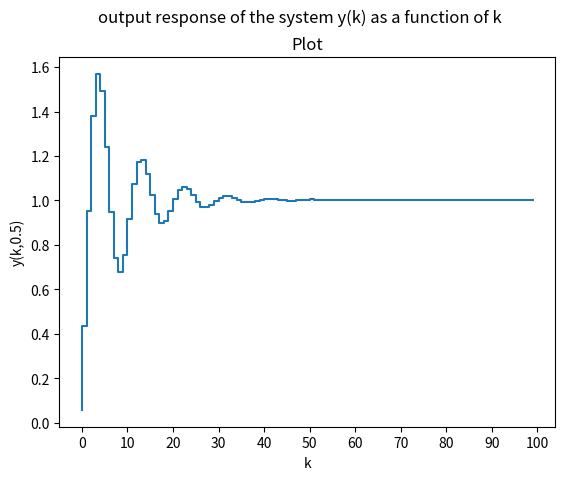

Write the Python code that produced this figure.
from matplotlib import pyplot as plt

# Initialize an empty python list to store the quotients (result of the polynomial division)
quotients = []


def poly_division(numerator, denominator, quotients):
    '''
    A python function to carry out polynomial division of a numerator
    and denominator
    :param numerator: a list of coefficients of the numerator equation in order of magnitude
    e.g 0.213z^2 + 0.1804z = [0.213, 0.1804, 0 , 0 ]
    note: numerator and denominator lists must be of same size
    :param denominator: a python tuple (immutable list) of parameters in the denominator
    (denominator value doesn't change during the division)
    :param quotients: an empty list in which the quotients/results will be stored
    '''
    # Python list to store the values to be subtracted from the numerator
    subtractor = []

    # Calculating the quotient by dividing the numerator and denominator
    quotient = numerator[0] / denominator[0]

    # Storing the value to the quotients list
    quotients.append(quotient)

    # Carrying out the long division process to get the next numerator
    # for the new sequence of division
    for i in denominator:
        subtractor_value = quotient * i
        subtractor.append(subtractor_value)
    new_numerator = []
    zip_object = zip(numerator, subtractor)
    for numerator_i, subtractor_i in zip_object:
        new_numerator.append(numerator_i - subtractor_i)
    new_numerator.pop(0)
    new_numerator.insert(len(new_numerator), 0)

    # Printing the result on completion
    if len(quotients) < 100:
        poly_division(new_numerator, denominator, quotients)
    else:
        print("k = ", quotients)
        return 0


def plot():
    '''
    Plots the result of the division on completion
    :return:
    '''
    k = [i for i in range(100)]
    plt.plot(k, quotients, drawstyle="steps-pre")
    plt.xlabel("k")
    plt.ylabel("y(k,0.5)")
    plt.suptitle("output response of the system y(k) as a function of k")
    plt.title("Plot")
    plt.xticks([0, 10, 20, 30, 40, 50, 60, 70, 80, 90, 100])
    plt.show()


#poly_division([0.213, 0.1804,0,0], (1, -2.394, 2.181, -0.787), quotients)
#plot()

poly_division([0.058, 0.295, 0.041, 0], (1, -2.394, 2.181, -0.787), quotients)
plot()
